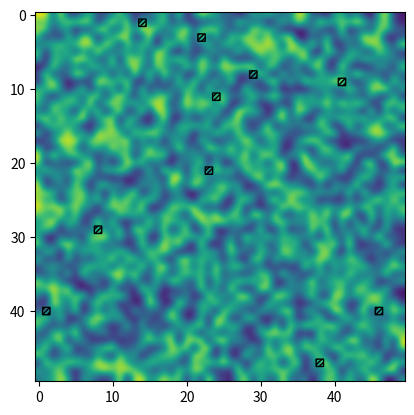

Write the Python code that produced this figure.
from numpy.random import rand
import matplotlib as mpl
import matplotlib.pyplot as plt
import numpy as np

ax = plt.gca()
ax.imshow(rand(50,50),interpolation='bicubic')
for i,j in np.floor(50*rand(10,2)).astype('int'):
    ax.add_patch(mpl.patches.Rectangle((i-.5, j-.5), 1, 1, hatch='///////', fill=False, snap=False))

plt.show()